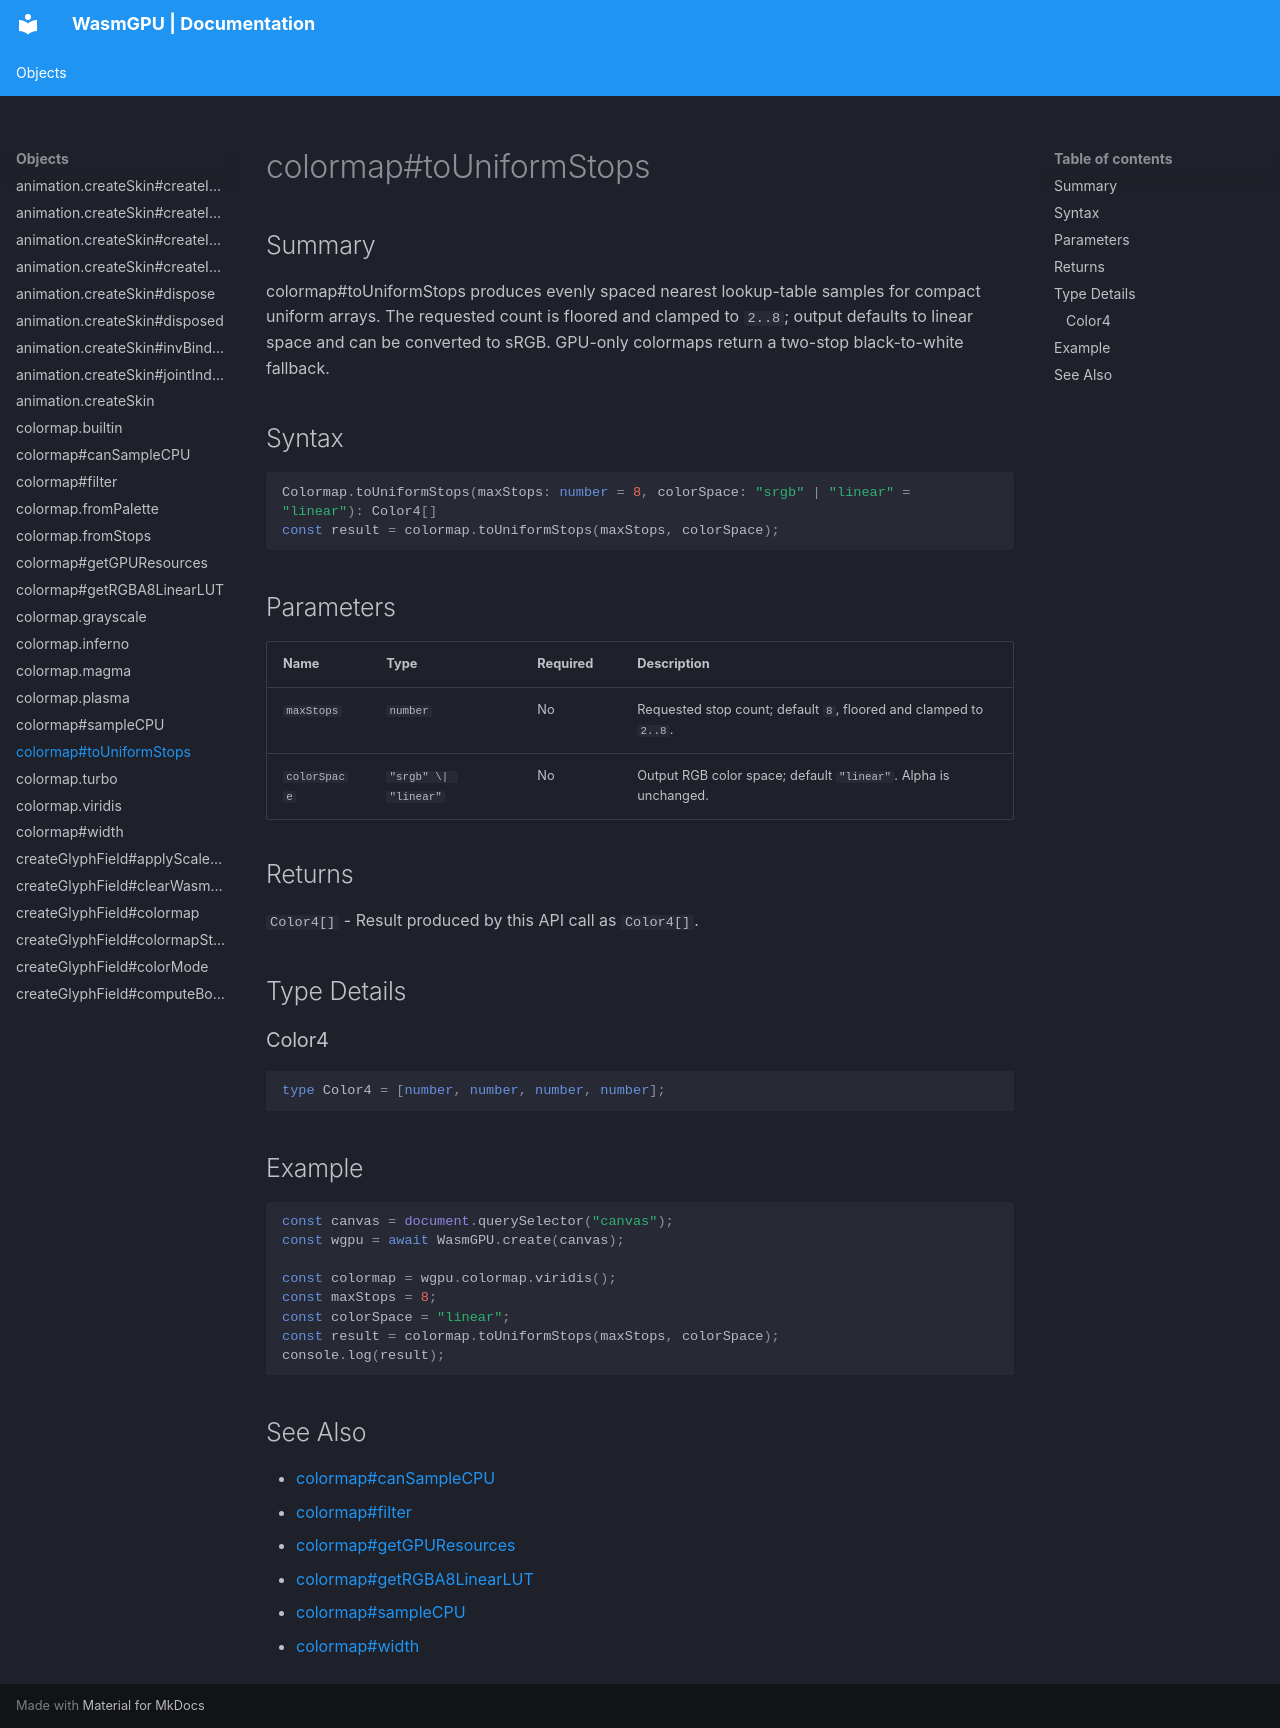

repository: Zushah/WasmGPU · page: objects/colormap-touniformstops/index.html · generator: mkdocs

# colormap#toUniformStops

## Summary
colormap#toUniformStops produces evenly spaced nearest lookup-table samples for compact uniform arrays. The requested count is floored and clamped to `2..8`; output defaults to linear space and can be converted to sRGB. GPU-only colormaps return a two-stop black-to-white fallback.

## Syntax
```ts
Colormap.toUniformStops(maxStops: number = 8, colorSpace: "srgb" | "linear" = "linear"): Color4[]
const result = colormap.toUniformStops(maxStops, colorSpace);
```

## Parameters
| Name | Type | Required | Description |
| --- | --- | --- | --- |
| `maxStops` | `number` | No | Requested stop count; default `8`, floored and clamped to `2..8`. |
| `colorSpace` | `"srgb" \| "linear"` | No | Output RGB color space; default `"linear"`. Alpha is unchanged. |

## Returns
`Color4[]` - Result produced by this API call as `Color4[]`.

## Type Details
### Color4

```ts
type Color4 = [number, number, number, number];
```

## Example
```js
const canvas = document.querySelector("canvas");
const wgpu = await WasmGPU.create(canvas);

const colormap = wgpu.colormap.viridis();
const maxStops = 8;
const colorSpace = "linear";
const result = colormap.toUniformStops(maxStops, colorSpace);
console.log(result);
```

## See Also
- [colormap#canSampleCPU](./colormap-cansamplecpu.md)
- [colormap#filter](./colormap-filter.md)
- [colormap#getGPUResources](./colormap-getgpuresources.md)
- [colormap#getRGBA8LinearLUT](./colormap-getrgba8linearlut.md)
- [colormap#sampleCPU](./colormap-samplecpu.md)
- [colormap#width](./colormap-width.md)
